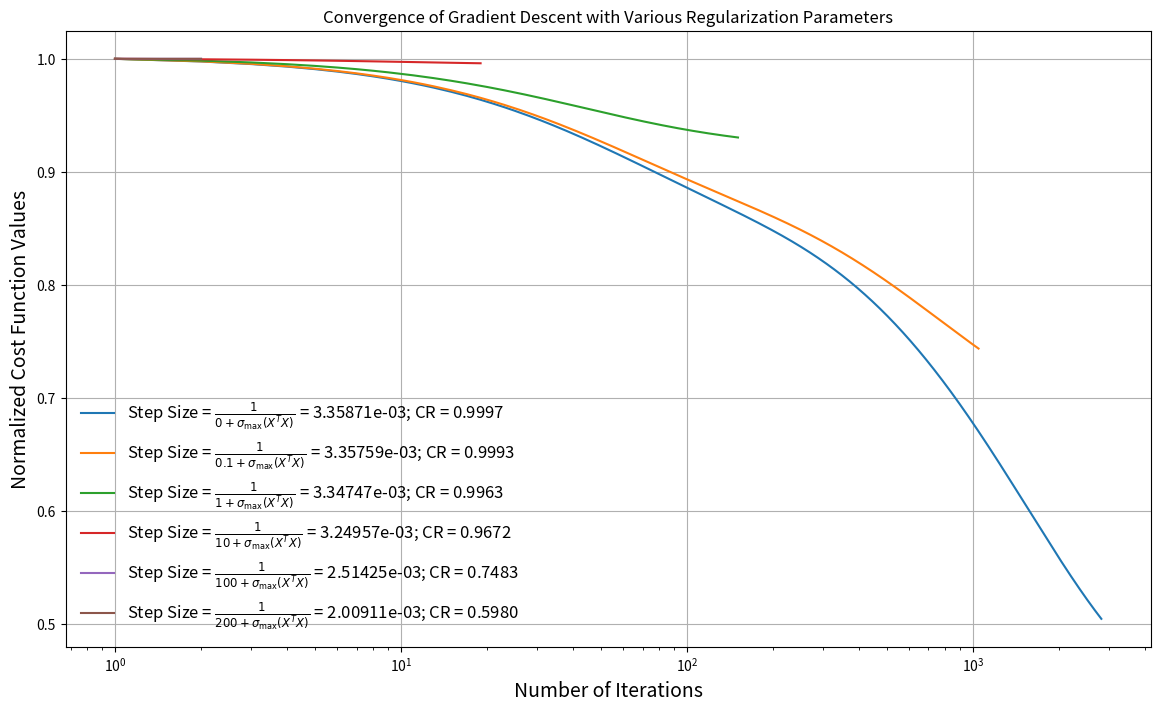

Generate this figure with matplotlib:
import numpy as np
import matplotlib.pyplot as plt
import scipy.linalg as sl

def cost_function(X, y, theta, reg_param):
    return ((X.dot(theta) - y).T.dot(X.dot(theta) - y) + reg_param * theta.T.dot(theta))[0][0] / 2

def gradient(X, y, theta, reg_param):
    return X.T.dot(X.dot(theta) - y) + reg_param * theta

def gradient_descent(cost_fn, grad_fn, X, y, init_theta, reg_param, step_size, tolerance):
    theta = init_theta
    iteration = 0
    delta = np.inf
    cost_history = [cost_fn(X, y, init_theta, reg_param)]
    while delta > tolerance:
        theta = theta - step_size * grad_fn(X, y, theta, reg_param)
        iteration += 1
        cost_history.append(cost_fn(X, y, theta, reg_param))
        delta = abs((cost_history[-1] - cost_history[-2]) / cost_history[-1])
    return iteration, theta, cost_history[1:]

X = np.array([[1, 2, 4], [1, 3, 5], [1, 7, 7], [1, 8, 9]])
y = np.array([[1], [2], [3], [4]])

tolerance = 1e-4
theta_init = np.zeros((3, 1))  
regularization_params = [0, 0.1, 1, 10, 100, 200]  
iterations_list = []  
learning_rates = []  
cost_values = []  
convergence_ratios = []  

for reg_param in regularization_params:
    step_size = 1 / (np.max(sl.svd(X.T.dot(X))[1]) + reg_param)
    iteration, _, cost_hist = gradient_descent(cost_function, gradient, X, y, theta_init, reg_param, step_size, tolerance)
    iterations_list.append(iteration)
    learning_rates.append(step_size)
    cost_values.append(cost_hist)
    _, singular_values, _ = sl.svd(X.T.dot(X) + reg_param * np.identity(3))
    convergence_ratios.append(1 - np.min(singular_values) / np.max(singular_values))

cost_values = [cost_hist / cost_hist[0] for cost_hist in cost_values]

plt.figure(figsize=(14, 8))
for reg_param, iteration, cost_hist, lr, cr in zip(regularization_params, iterations_list, cost_values, learning_rates, convergence_ratios):
    plt.plot(np.arange(1, iteration + 1), cost_hist, 
             label=fr'Step Size = $\frac{{1}}{{{reg_param} + \sigma_{{\max}}(X^T X)}}$ = {lr:.5e}; CR = {cr:.4f}')
plt.xscale('log')
plt.legend(frameon=False, fontsize=12)
plt.xlabel('Number of Iterations', fontsize=14)
plt.ylabel('Normalized Cost Function Values', fontsize=14)
plt.title("Convergence of Gradient Descent with Various Regularization Parameters")
plt.grid(True)
plt.show()
